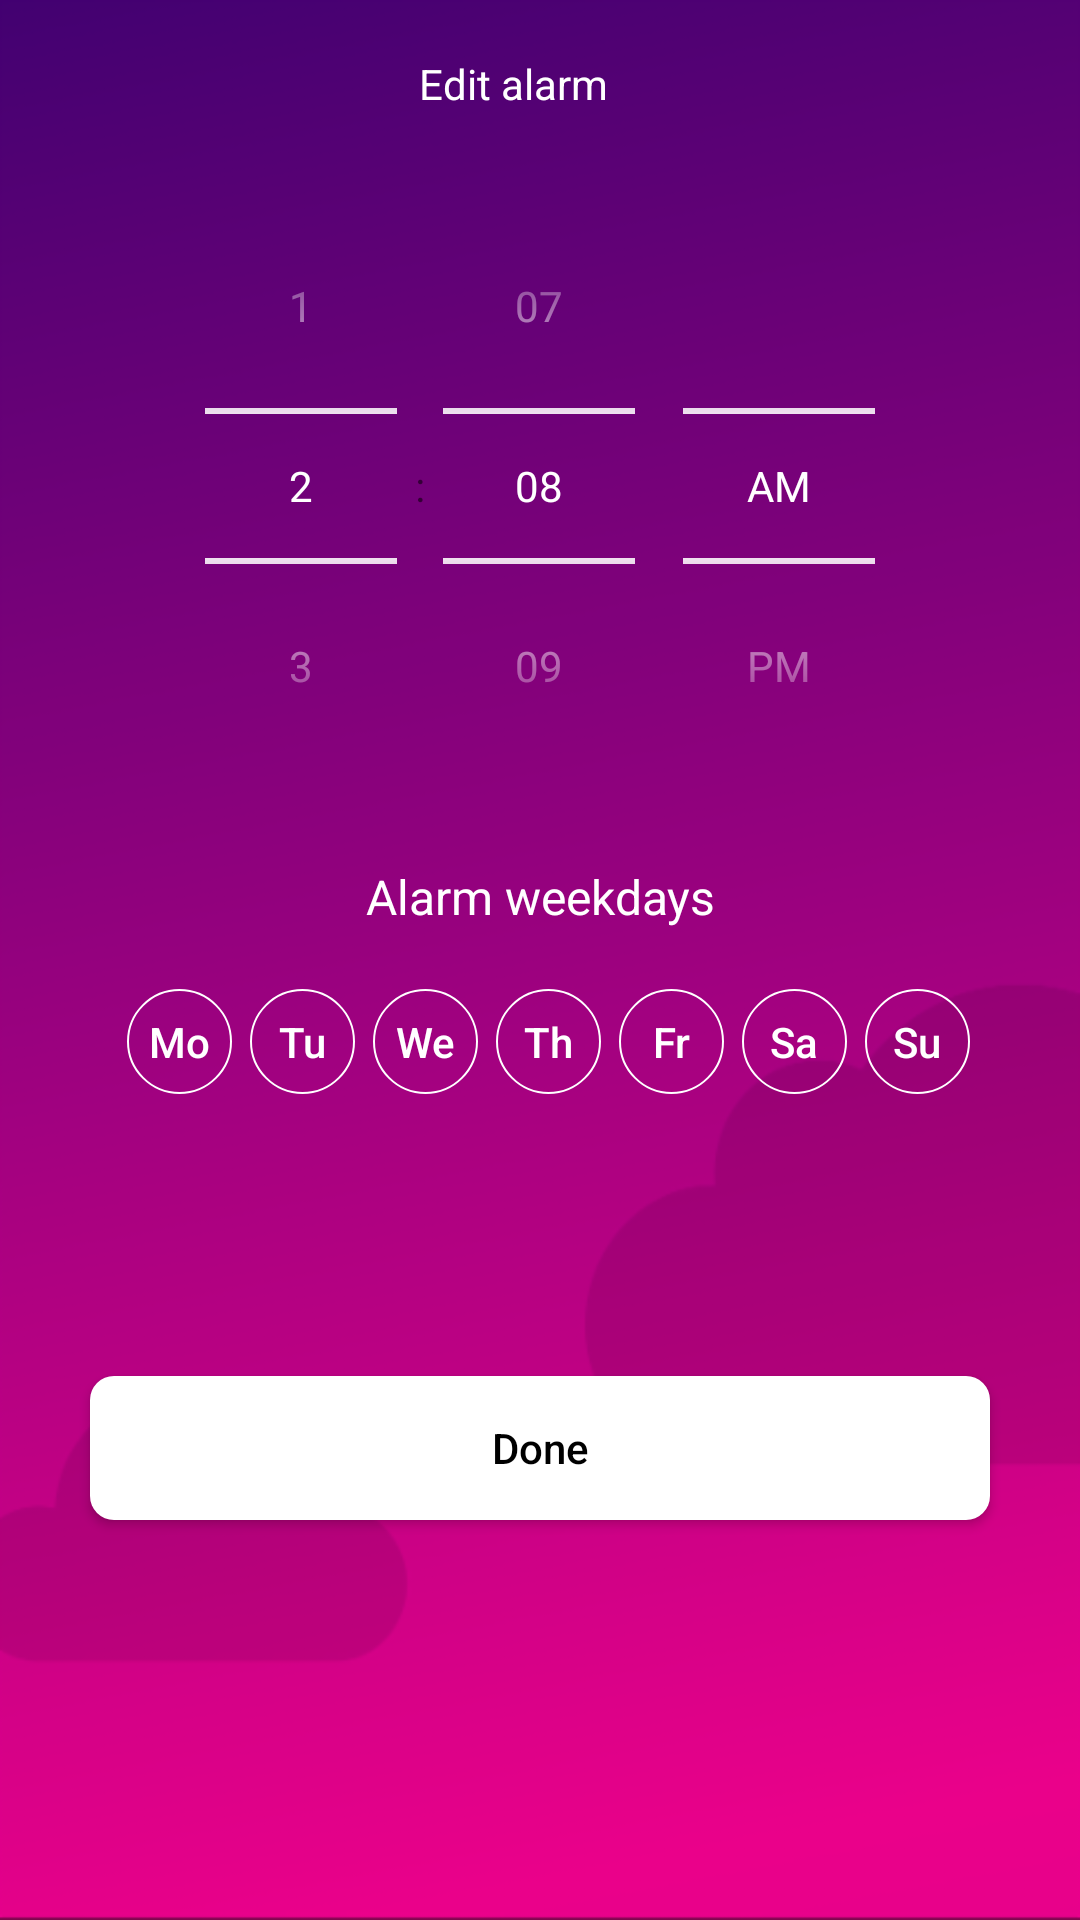

The Android layout XML behind this screen, and the referenced resources:
<!-- AndroidManifest.xml: activity theme AppTheme1 -->
<!-- res/layout/activity_edit_alarm.xml -->
<RelativeLayout xmlns:android="http://schemas.android.com/apk/res/android"
    xmlns:app="http://schemas.android.com/apk/res-auto"
    xmlns:tools="http://schemas.android.com/tools"
    android:layout_width="match_parent"
    android:layout_height="match_parent"
    android:background="@drawable/bg3"
    android:id="@+id/editalarmLayout"
    tools:context="com.example.android.oyan.Activities.EditAlarmActivity">

    <ImageView
        android:id="@+id/loading"
        android:layout_width="80dp"
        android:layout_height="80dp"
        android:layout_centerHorizontal="true"
        android:layout_centerVertical="true"
        android:src="@drawable/loading2"
        android:visibility="invisible" />
    <LinearLayout
        android:id="@+id/editalarmLinLayout"
        android:layout_width="match_parent"
        android:layout_height="match_parent"

        android:orientation="vertical">

        <LinearLayout
            android:layout_width="match_parent"
            android:layout_height="@dimen/abc_action_bar_default_height_material"
            android:orientation="horizontal">

            <ImageView
                android:id="@+id/back"
                android:layout_width="wrap_content"
                android:layout_height="match_parent"
                android:paddingLeft="20dp"
                android:paddingRight="20dp"
                android:src="@drawable/ic_arrow_back" />

            <TextView
                android:id="@+id/fragmentName"
                android:layout_width="wrap_content"
                android:layout_height="match_parent"
                android:layout_weight="1"
                android:gravity="center"
                android:text="Edit alarm"
                android:textColor="#ffffff"
                android:textIsSelectable="false" />

            <ImageView
                android:id="@+id/addAlarm"
                android:layout_width="wrap_content"
                android:layout_height="wrap_content"
                android:layout_margin="20dp"
                android:layout_marginBottom="10dp"
                android:src="@drawable/ic_add_alert"
                android:visibility="invisible" />
        </LinearLayout>

        <LinearLayout

            android:layout_width="match_parent"
            android:layout_height="match_parent"
            android:orientation="vertical"
            android:weightSum="1">

            <RelativeLayout
                android:layout_width="match_parent"
                android:layout_height="wrap_content"
                android:layout_weight="0.64">



                <LinearLayout
                    android:layout_width="match_parent"
                    android:layout_height="wrap_content"
                    android:layout_alignParentLeft="true"
                    android:layout_alignParentStart="true"
                    android:layout_below="@+id/textView3"
                    android:gravity="center">

                    <Button
                        android:id="@+id/buttonMo"
                        android:layout_width="@dimen/addAlarmButton"
                        android:layout_height="@dimen/addAlarmButton"
                        android:layout_alignBottom="@+id/rotateloading2"

                        android:layout_alignParentLeft="true"
                        android:layout_alignParentStart="true"
                        android:layout_marginLeft="6dp"
                        android:background="@drawable/days"
                        android:onClick="markDayMo"
                        android:text="Mo"
                        android:textAllCaps="false" />

                    <Button
                        android:id="@+id/buttonTu"
                        android:layout_width="@dimen/addAlarmButton"
                        android:layout_height="@dimen/addAlarmButton"
                        android:layout_alignTop="@+id/buttonMo"

                        android:layout_marginLeft="6dp"
                        android:layout_toEndOf="@+id/buttonMo"
                        android:layout_toRightOf="@+id/buttonMo"
                        android:background="@drawable/days"
                        android:onClick="markDayTu"
                        android:text="Tu"
                        android:textAllCaps="false" />

                    <Button
                        android:id="@+id/buttonWe"
                        android:layout_width="@dimen/addAlarmButton"
                        android:layout_height="@dimen/addAlarmButton"
                        android:layout_alignBottom="@+id/rotateloading2"

                        android:layout_marginLeft="6dp"
                        android:layout_toEndOf="@+id/buttonTu"
                        android:layout_toRightOf="@+id/buttonTu"
                        android:background="@drawable/days"
                        android:onClick="markDayWe"
                        android:text="We"
                        android:textAllCaps="false" />

                    <Button
                        android:id="@+id/buttonTh"
                        android:layout_width="@dimen/addAlarmButton"
                        android:layout_height="@dimen/addAlarmButton"
                        android:layout_alignTop="@+id/buttonWe"

                        android:layout_marginLeft="6dp"
                        android:layout_toEndOf="@+id/buttonWe"
                        android:layout_toRightOf="@+id/buttonWe"
                        android:background="@drawable/days"
                        android:onClick="markDayTh"
                        android:text="Th"
                        android:textAllCaps="false" />

                    <Button
                        android:id="@+id/buttonFr"
                        android:layout_width="@dimen/addAlarmButton"
                        android:layout_height="@dimen/addAlarmButton"
                        android:layout_alignBottom="@+id/rotateloading2"
                        android:layout_marginLeft="6dp"

                        android:layout_toEndOf="@+id/buttonTh"
                        android:layout_toRightOf="@+id/buttonTh"
                        android:background="@drawable/days"
                        android:onClick="markDayFr"
                        android:text="Fr"
                        android:textAllCaps="false" />

                    <Button
                        android:id="@+id/buttonSa"
                        android:layout_width="@dimen/addAlarmButton"
                        android:layout_height="@dimen/addAlarmButton"
                        android:layout_alignTop="@+id/buttonFr"
                        android:layout_marginLeft="6dp"
                        android:layout_toEndOf="@+id/buttonFr"
                        android:layout_toRightOf="@+id/buttonFr"

                        android:background="@drawable/days"
                        android:onClick="markDaySa"
                        android:text="Sa"
                        android:textAllCaps="false" />

                    <Button
                        android:id="@+id/buttonSu"
                        android:layout_width="@dimen/addAlarmButton"
                        android:layout_height="@dimen/addAlarmButton"
                        android:layout_alignTop="@+id/buttonSa"

                        android:layout_marginLeft="6dp"
                        android:layout_toEndOf="@+id/buttonSa"
                        android:layout_toRightOf="@+id/buttonSa"
                        android:background="@drawable/days"
                        android:onClick="markDaySu"
                        android:text="Su"
                        android:textAllCaps="false" />
                </LinearLayout>

                <TextView
                    android:id="@+id/textView3"
                    android:layout_width="wrap_content"
                    android:layout_height="wrap_content"
                    android:layout_below="@+id/timePicker2"
                    android:layout_centerHorizontal="true"
                    android:layout_marginBottom="20dp"
                    android:layout_marginTop="20dp"
                    android:autoText="false"
                    android:gravity="center_horizontal"
                    android:text="Alarm weekdays"
                    android:textColor="#FFFFFF"
                    android:textSize="16dp" />

                <TimePicker
                    android:id="@+id/timePicker2"
                    android:layout_width="match_parent"
                    android:layout_height="wrap_content"
                    android:layout_alignParentTop="true"
                    android:layout_centerHorizontal="true"
                    android:headerBackground="#FFFFFF"
                    android:theme="@style/AppTheme1"
                    android:timePickerMode="spinner"
                    android:touchscreenBlocksFocus="false"
                    android:transitionGroup="true" />
            </RelativeLayout>

            <Button
                android:id="@+id/buttonSave"
                android:layout_width="@dimen/entrySignUpW"
                android:layout_height="wrap_content"
                android:layout_above="@+id/textView3"
                android:layout_alignParentBottom="true"
                android:layout_centerHorizontal="true"
                android:layout_gravity="center"
                android:layout_marginBottom="@dimen/entrySignUpmarginB"
                android:background="@xml/button_background"
                android:onClick="saveAlarm"
                android:text="Done"
                android:textAllCaps="false"
                android:textColor="#000000" />

        </LinearLayout>


    </LinearLayout>
</RelativeLayout>
<!-- resources referenced by this layout -->
<resources>
  <dimen name="addAlarmButton">35dp</dimen>
  <dimen name="entrySignUpW">360dp</dimen>
  <dimen name="entrySignUpmarginB">70dp</dimen>
  <!-- drawable bg3: png bitmap (drawable-hdpi, 11198 bytes) -->
  <!-- drawable days (drawable) -->
  <?xml version="1.0" encoding="utf-8"?>
  <selector xmlns:android="http://schemas.android.com/apk/res/android">
      <item android:state_pressed="false">
          <shape android:shape="oval">
              <solid android:color="@android:color/transparent" />
              <stroke android:width="2px" android:color="#FFFFFF" />
              <corners android:radius="3dp" />
          </shape>
      </item>
      <item android:state_pressed="true">
          <shape android:shape="oval">
              <solid android:color="#FFFFFF"/>
          </shape>
      </item>
  </selector>
  <!-- drawable ic_add_alert: png bitmap (drawable-ldpi, 334 bytes) -->
  <!-- drawable loading2: png bitmap (drawable-hdpi, 4942 bytes) -->
  <style name="AppTheme1" parent="Theme.AppCompat.Light.NoActionBar">
  
          <item name="android:textColorPrimary">@color/actionbar_text</item>
          <item name="android:textColorSecondary">@color/actionbar_text</item>
          <item name="android:actionBarStyle">@style/AppTheme.Light.ActionBar</item>
          <item name="android:windowNoTitle">true</item>
          <item name="android:windowFullscreen">true</item>
          <item name="colorControlNormal">@color/colorWhite</item>
          <item name="colorControlActivated">@color/colorWhite</item>
  
      </style>
  <color name="actionbar_text">#FFFFFF</color>
  <style name="AppTheme.Light.ActionBar" parent="@android:style/Widget.Holo.ActionBar">
          <item name="android:background">#EB0289</item>
      </style>
  <color name="colorWhite">#FFFFFF</color>
</resources>
